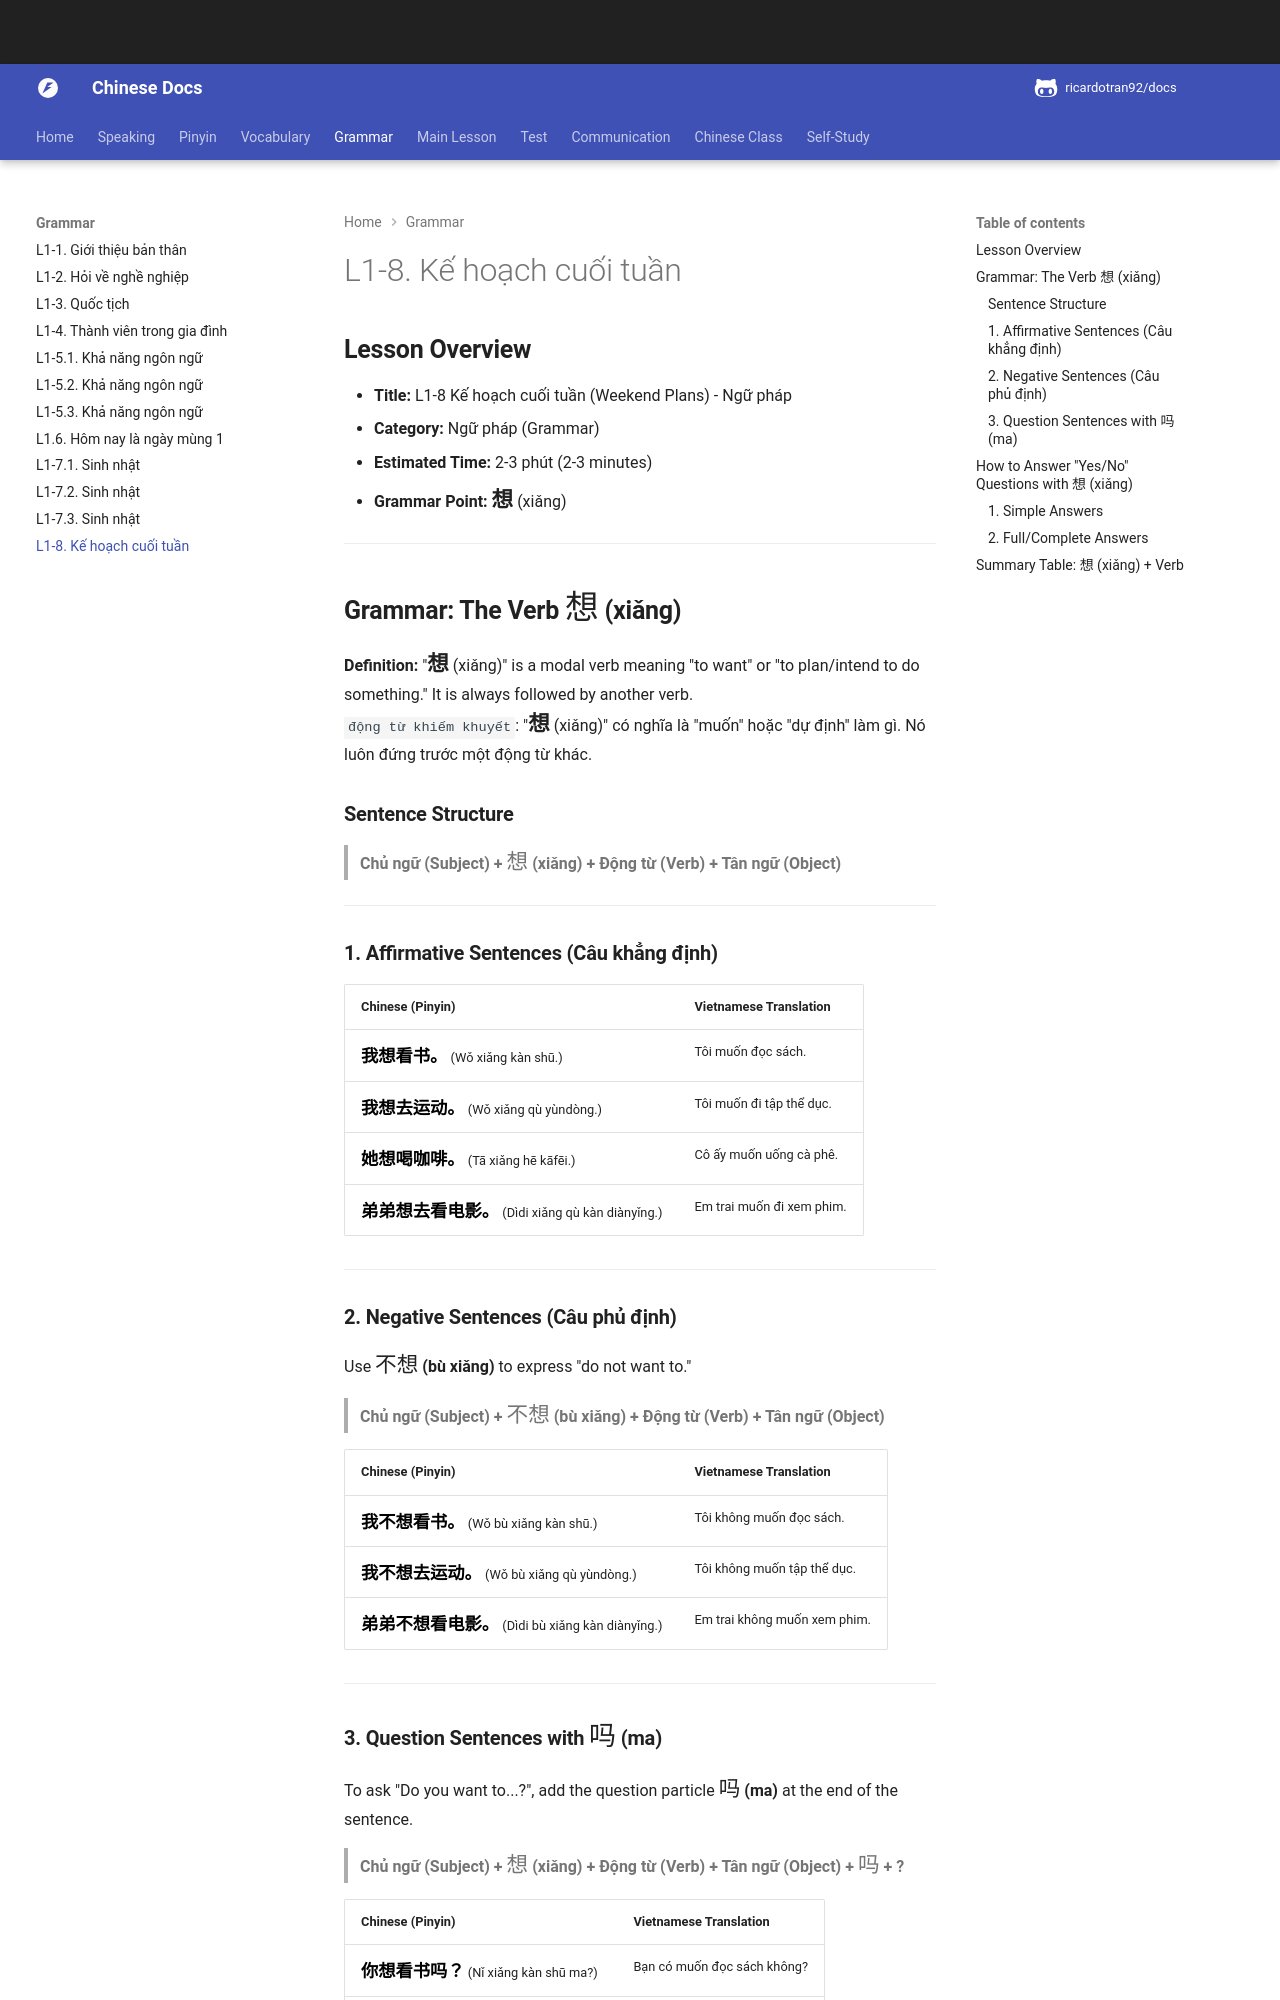

repository: ricardotran92/chinese-docs · page: grammar/L1-8-ke_hoach_cuoi_tuan.html · generator: mkdocs

## **Lesson Overview**

* **Title:** L1-8 Kế hoạch cuối tuần (Weekend Plans) - Ngữ pháp
* **Category:** Ngữ pháp (Grammar)
* **Estimated Time:** 2-3 phút (2-3 minutes)
* **Grammar Point:** <span class="hanzi">**想**</span> (xiǎng)

---

## **Grammar: The Verb <span class="hanzi">想</span> (xiǎng)**

**Definition:** "<span class="hanzi">**想**</span> (xiǎng)" is a modal verb meaning "to want" or "to plan/intend to do something." It is always followed by another verb.  
`động từ khiếm khuyết`: "<span class="hanzi">**想**</span> (xiǎng)" có nghĩa là "muốn" hoặc "dự định" làm gì. Nó luôn đứng trước một động từ khác.

### **Sentence Structure**

> **Chủ ngữ (Subject) + <span class="hanzi">想</span> (xiǎng) + Động từ (Verb) + Tân ngữ (Object)**

---

### **1. Affirmative Sentences (Câu khẳng định)**

| Chinese (Pinyin) | Vietnamese Translation |
| --- | --- |
| <button onclick="speakNormal('我想看书。')"><span class="hanzi">**我想看书。**</span></button> (Wǒ xiǎng kàn shū.) | Tôi muốn đọc sách. |
| <button onclick="speakNormal('我想去运动。')"><span class="hanzi">**我想去运动。**</span></button> (Wǒ xiǎng qù yùndòng.) | Tôi muốn đi tập thể dục. |
| <button onclick="speakNormal('她想喝咖啡。')"><span class="hanzi">**她想喝咖啡。**</span></button> (Tā xiǎng hē kāfēi.) | Cô ấy muốn uống cà phê. |
| <button onclick="speakNormal('弟弟想去看电影。')"><span class="hanzi">**弟弟想去看电影。**</span></button> (Dìdi xiǎng qù kàn diànyǐng.) | Em trai muốn đi xem phim. |

---

### **2. Negative Sentences (Câu phủ định)**

Use **<span class="hanzi">不想</span> (bù xiǎng)** to express "do not want to."

> **Chủ ngữ (Subject) + <span class="hanzi">不想</span> (bù xiǎng) + Động từ (Verb) + Tân ngữ (Object)**

| Chinese (Pinyin) | Vietnamese Translation |
| --- | --- |
| <button onclick="speakNormal('我不想看书。')"><span class="hanzi">**我不想看书。**</span></button> (Wǒ bù xiǎng kàn shū.) | Tôi không muốn đọc sách. |
| <button onclick="speakNormal('我不想去运动。')"><span class="hanzi">**我不想去运动。**</span></button> (Wǒ bù xiǎng qù yùndòng.) | Tôi không muốn tập thể dục. |
| <button onclick="speakNormal('弟弟不想看电影。')"><span class="hanzi">**弟弟不想看电影。**</span></button> (Dìdi bù xiǎng kàn diànyǐng.) | Em trai không muốn xem phim. |

---
